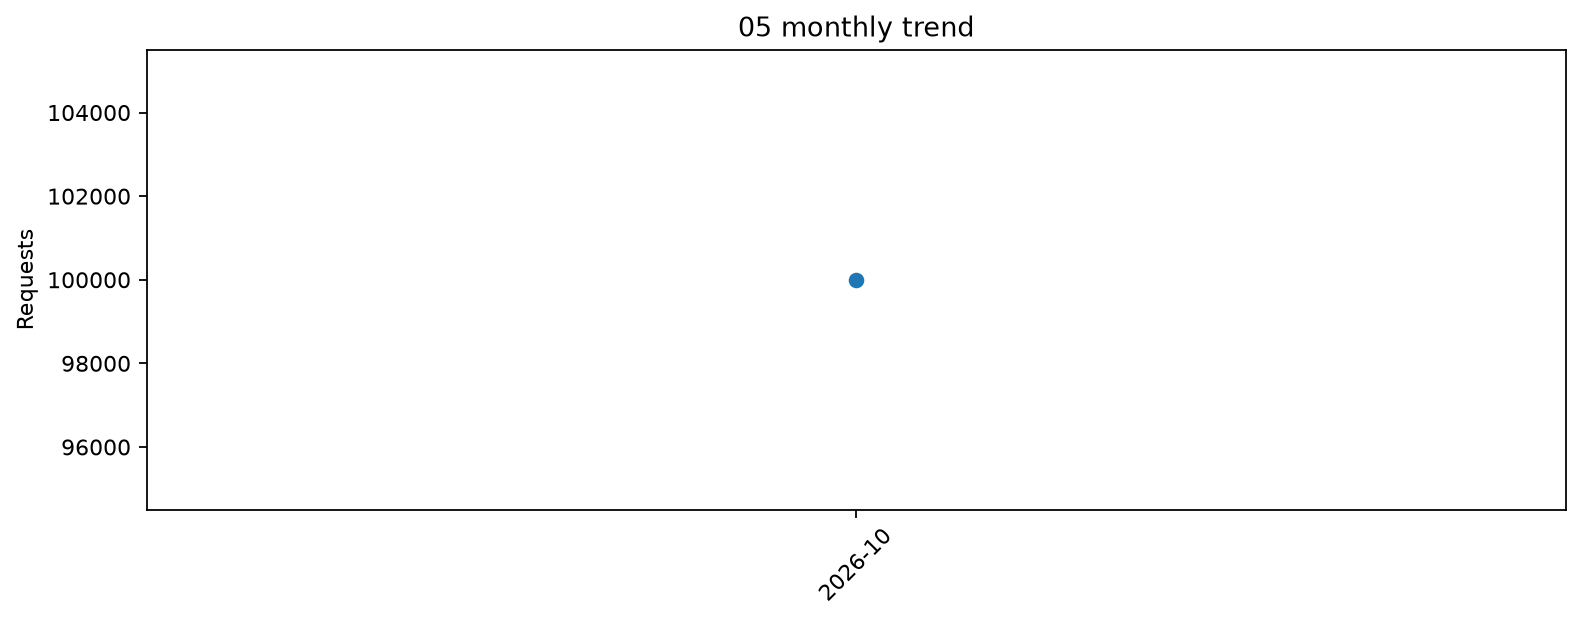

The table this chart was drawn from, first rows:
year, month, request_count
2026, 10, 100000
